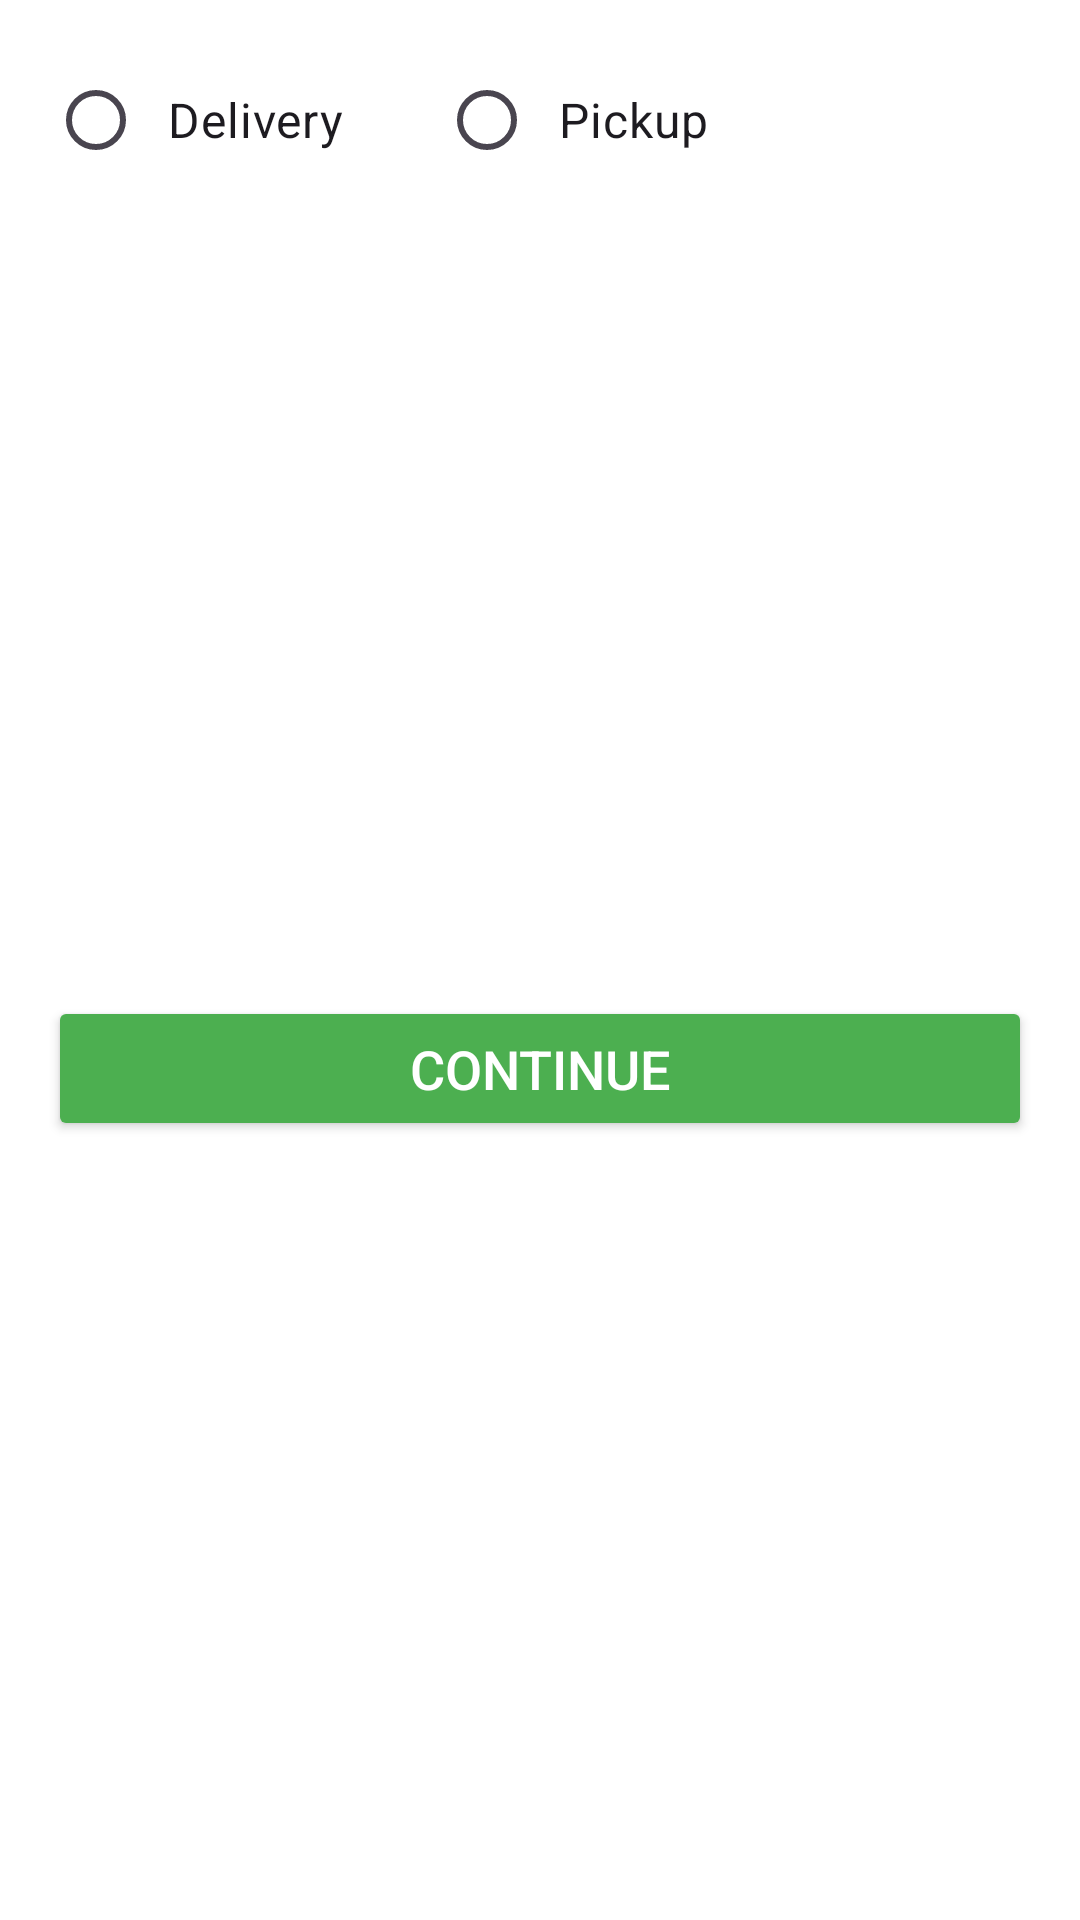

Produce the Android XML layout that renders to this screen, including the resource entries it uses.
<!-- AndroidManifest.xml: application theme Theme.Pizzamaniaapp.Light -->
<!-- res/layout/activity_order_setup.xml -->
<?xml version="1.0" encoding="utf-8"?>
<androidx.constraintlayout.widget.ConstraintLayout
    xmlns:android="http://schemas.android.com/apk/res/android"
    xmlns:app="http://schemas.android.com/apk/res-auto"
    android:layout_width="match_parent"
    android:layout_height="match_parent"
    android:padding="16dp"
    android:theme="@style/Theme.Pizzamaniaapp.Light">

    <RadioGroup
        android:id="@+id/radioGroupOrderType"
        android:layout_width="0dp"
        android:layout_height="wrap_content"
        android:orientation="horizontal"
        app:layout_constraintTop_toTopOf="parent"
        app:layout_constraintStart_toStartOf="parent"
        app:layout_constraintEnd_toEndOf="parent">

        <RadioButton
            android:id="@+id/radioDelivery"
            android:layout_width="wrap_content"
            android:layout_height="wrap_content"
            android:text="Delivery"
            android:textSize="16sp"
            android:padding="8dp"/>

        <RadioButton
            android:id="@+id/radioPickup"
            android:layout_width="wrap_content"
            android:layout_height="wrap_content"
            android:text="Pickup"
            android:textSize="16sp"
            android:layout_marginStart="24dp"
            android:padding="8dp"/>
    </RadioGroup>

    <LinearLayout
        android:id="@+id/layoutDelivery"
        android:layout_width="0dp"
        android:layout_height="wrap_content"
        android:orientation="vertical"
        android:visibility="gone"
        android:layout_marginTop="16dp"
        android:padding="12dp"
        android:background="#F5F5F5"
        android:gravity="center_vertical"
        app:layout_constraintTop_toBottomOf="@id/radioGroupOrderType"
        app:layout_constraintStart_toStartOf="parent"
        app:layout_constraintEnd_toEndOf="parent"
        android:layout_marginBottom="8dp"
        android:clipToPadding="false"
        android:elevation="2dp">

        <TextView
            android:id="@+id/tvDeliveryAddress"
            android:layout_width="wrap_content"
            android:layout_height="wrap_content"
            android:layout_weight="1"
            android:text="No address selected"
            android:ellipsize="end"
            android:singleLine="true"
            android:textSize="16sp"/>

        <Button
            android:id="@+id/btnChangeAddress"
            android:layout_width="wrap_content"
            android:layout_height="wrap_content"
            android:text="Change"
            android:backgroundTint="#FF5722"
            android:textColor="#FFFFFF"
            android:paddingHorizontal="16dp"
            android:paddingVertical="8dp"
            android:layout_marginTop="8dp"/>
    </LinearLayout>

    <LinearLayout
        android:id="@+id/layoutPickup"
        android:layout_width="0dp"
        android:layout_height="wrap_content"
        android:orientation="vertical"
        android:visibility="gone"
        android:layout_marginTop="16dp"
        android:padding="12dp"
        android:background="#F5F5F5"
        android:elevation="2dp"
        app:layout_constraintTop_toBottomOf="@id/radioGroupOrderType"
        app:layout_constraintStart_toStartOf="parent"
        app:layout_constraintEnd_toEndOf="parent">

        <TextView
            android:layout_width="wrap_content"
            android:layout_height="wrap_content"
            android:text="Select Branch:"
            android:textSize="16sp"
            android:textStyle="bold"/>

        <Spinner
            android:id="@+id/spinnerBranch"
            android:layout_width="match_parent"
            android:layout_height="wrap_content"
            android:layout_marginTop="8dp"/>
    </LinearLayout>

    <Button
        android:id="@+id/btnContinue"
        android:layout_width="0dp"
        android:layout_height="wrap_content"
        android:text="Continue"
        android:textSize="18sp"
        android:textColor="#FFFFFF"
        android:backgroundTint="#4CAF50"
        android:padding="12dp"
        android:layout_marginTop="24dp"
        app:layout_constraintTop_toBottomOf="@+id/layoutDelivery"
        app:layout_constraintStart_toStartOf="parent"
        app:layout_constraintEnd_toEndOf="parent"
        app:layout_constraintBottom_toBottomOf="parent"/>
</androidx.constraintlayout.widget.ConstraintLayout>
<!-- resources referenced by this layout -->
<resources>
  <style name="Theme.Pizzamaniaapp.Light" parent="Base.Theme.Pizzamaniaapp.Light" />
  <style name="Base.Theme.Pizzamaniaapp.Light" parent="Theme.Material3.DayNight.NoActionBar">
          <item name="android:colorBackground">#FFFFFF</item>
  
          <item name="android:textColor">#000000</item>
          <item name="android:textColorPrimary">#000000</item>
          <item name="android:textColorSecondary">#000000</item>
      </style>
</resources>
